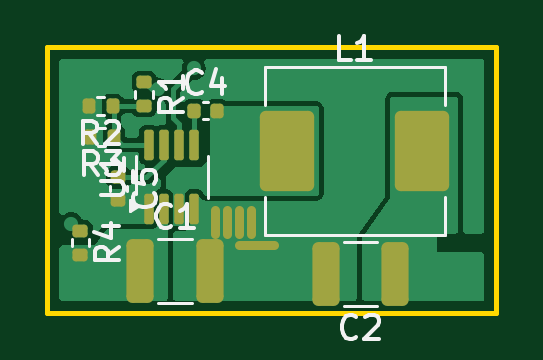
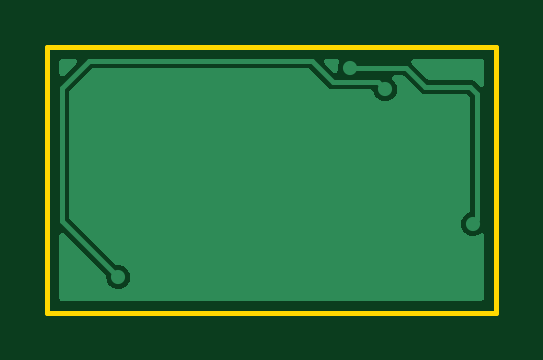
Circuit board: 9 layer files. Board 19.0 x 11.2 mm.
- bottom_copper: buck_conv-B_Cu.gbr (7145 bytes)
- bottom_mask: buck_conv-B_Mask.gbr (472 bytes)
- paste: buck_conv-B_Paste.gbr (467 bytes)
- bottom_silk: buck_conv-B_Silkscreen.gbr (468 bytes)
- outline: buck_conv-Edge_Cuts.gbr (630 bytes)
- top_copper: buck_conv-F_Cu.gbr (23098 bytes)
- top_mask: buck_conv-F_Mask.gbr (3089 bytes)
- paste: buck_conv-F_Paste.gbr (2798 bytes)
- top_silk: buck_conv-F_Silkscreen.gbr (12029 bytes)

=== bottom_copper: buck_conv-B_Cu.gbr ===
%TF.GenerationSoftware,KiCad,Pcbnew,8.0.8*%
%TF.CreationDate,2025-02-20T13:59:41+03:00*%
%TF.ProjectId,buck_conv,6275636b-5f63-46f6-9e76-2e6b69636164,rev?*%
%TF.SameCoordinates,Original*%
%TF.FileFunction,Copper,L2,Bot*%
%TF.FilePolarity,Positive*%
%FSLAX46Y46*%
G04 Gerber Fmt 4.6, Leading zero omitted, Abs format (unit mm)*
G04 Created by KiCad (PCBNEW 8.0.8) date 2025-02-20 13:59:41*
%MOMM*%
%LPD*%
G01*
G04 APERTURE LIST*
%TA.AperFunction,ViaPad*%
%ADD10C,0.600000*%
%TD*%
%TA.AperFunction,Conductor*%
%ADD11C,0.200000*%
%TD*%
G04 APERTURE END LIST*
D10*
%TO.N,GND*%
X155600000Y-96900000D03*
X155100000Y-96900000D03*
X154600000Y-96900000D03*
X154100000Y-96900000D03*
X153100000Y-96400000D03*
X153100000Y-95400000D03*
X153100000Y-95900000D03*
X159000000Y-91500000D03*
X159000000Y-92100000D03*
X159000000Y-90900000D03*
X153600000Y-95900000D03*
X153600000Y-96400000D03*
X153600000Y-95400000D03*
X154600000Y-96400000D03*
X154100000Y-96400000D03*
X148100000Y-94400000D03*
%TO.N,EN{slash}SYNC*%
X147000000Y-96000000D03*
X152200000Y-89400000D03*
%TO.N,GND*%
X154600000Y-95900000D03*
X154100000Y-95900000D03*
X154100000Y-95400000D03*
X154600000Y-95400000D03*
X148100000Y-95100000D03*
%TO.N,VOUT*%
X150700000Y-90300000D03*
X162000000Y-98250000D03*
%TD*%
D11*
%TO.N,VOUT*%
X164400000Y-95850000D02*
X162000000Y-98250000D01*
X151000000Y-90000000D02*
X152900000Y-90000000D01*
X164400000Y-90250000D02*
X164400000Y-95850000D01*
X152900000Y-90000000D02*
X153800000Y-89100000D01*
X150700000Y-90300000D02*
X151000000Y-90000000D01*
X163250000Y-89100000D02*
X164400000Y-90250000D01*
X153800000Y-89100000D02*
X163250000Y-89100000D01*
%TO.N,EN{slash}SYNC*%
X146800000Y-90500000D02*
X146800000Y-95800000D01*
X147100000Y-90200000D02*
X146800000Y-90500000D01*
X146800000Y-95800000D02*
X147000000Y-96000000D01*
X149800000Y-89400000D02*
X149000000Y-90200000D01*
X152200000Y-89400000D02*
X149800000Y-89400000D01*
X149000000Y-90200000D02*
X147100000Y-90200000D01*
%TD*%
%TA.AperFunction,Conductor*%
%TO.N,GND*%
G36*
X163141460Y-89420502D02*
G01*
X163162434Y-89437405D01*
X164062595Y-90337566D01*
X164096621Y-90399878D01*
X164099500Y-90426661D01*
X164099500Y-95673338D01*
X164079498Y-95741459D01*
X164062595Y-95762433D01*
X162112433Y-97712595D01*
X162050121Y-97746621D01*
X162023338Y-97749500D01*
X161928039Y-97749500D01*
X161789946Y-97790047D01*
X161668873Y-97867855D01*
X161574623Y-97976626D01*
X161514835Y-98107543D01*
X161494353Y-98250000D01*
X161514835Y-98392456D01*
X161574623Y-98523373D01*
X161668873Y-98632144D01*
X161729409Y-98671048D01*
X161789947Y-98709953D01*
X161928039Y-98750500D01*
X162071961Y-98750500D01*
X162210053Y-98709953D01*
X162331128Y-98632143D01*
X162425377Y-98523373D01*
X162485165Y-98392457D01*
X162505647Y-98250000D01*
X162504482Y-98241898D01*
X162514581Y-98171626D01*
X162540100Y-98134869D01*
X164284406Y-96390563D01*
X164346717Y-96356539D01*
X164417533Y-96361604D01*
X164474368Y-96404151D01*
X164499179Y-96470671D01*
X164499500Y-96479660D01*
X164499500Y-99123500D01*
X164479498Y-99191621D01*
X164425842Y-99238114D01*
X164373500Y-99249500D01*
X146626500Y-99249500D01*
X146558379Y-99229498D01*
X146511886Y-99175842D01*
X146500500Y-99123500D01*
X146500500Y-96504688D01*
X146520502Y-96436567D01*
X146574158Y-96390074D01*
X146644432Y-96379970D01*
X146694617Y-96398688D01*
X146789947Y-96459953D01*
X146928039Y-96500500D01*
X147071961Y-96500500D01*
X147210053Y-96459953D01*
X147331128Y-96382143D01*
X147425377Y-96273373D01*
X147485165Y-96142457D01*
X147505647Y-96000000D01*
X147485165Y-95857543D01*
X147425377Y-95726627D01*
X147331128Y-95617857D01*
X147331127Y-95617856D01*
X147270590Y-95578952D01*
X147210053Y-95540047D01*
X147210052Y-95540046D01*
X147210051Y-95540046D01*
X147190997Y-95534451D01*
X147131272Y-95496065D01*
X147101782Y-95431483D01*
X147100500Y-95413556D01*
X147100500Y-90676661D01*
X147120502Y-90608540D01*
X147137405Y-90587566D01*
X147187566Y-90537405D01*
X147249878Y-90503379D01*
X147276661Y-90500500D01*
X149039562Y-90500500D01*
X149115989Y-90480021D01*
X149184511Y-90440460D01*
X149240460Y-90384511D01*
X149887566Y-89737405D01*
X149949878Y-89703379D01*
X149976661Y-89700500D01*
X150281896Y-89700500D01*
X150350017Y-89720502D01*
X150396510Y-89774158D01*
X150406614Y-89844432D01*
X150377120Y-89909012D01*
X150372744Y-89913388D01*
X150274623Y-90026626D01*
X150250555Y-90079327D01*
X150214835Y-90157543D01*
X150194353Y-90300000D01*
X150214835Y-90442457D01*
X150258197Y-90537405D01*
X150274623Y-90573373D01*
X150368873Y-90682144D01*
X150429409Y-90721048D01*
X150489947Y-90759953D01*
X150628039Y-90800500D01*
X150771961Y-90800500D01*
X150910053Y-90759953D01*
X151031128Y-90682143D01*
X151125377Y-90573373D01*
X151185165Y-90442457D01*
X151190037Y-90408566D01*
X151219531Y-90343988D01*
X151279257Y-90305604D01*
X151314755Y-90300500D01*
X152939562Y-90300500D01*
X153015989Y-90280021D01*
X153084511Y-90240460D01*
X153140460Y-90184511D01*
X153887566Y-89437405D01*
X153949878Y-89403379D01*
X153976661Y-89400500D01*
X163073339Y-89400500D01*
X163141460Y-89420502D01*
G37*
%TD.AperFunction*%
%TD*%
%TA.AperFunction,NonConductor*%
G36*
X153238460Y-89020502D02*
G01*
X153284953Y-89074158D01*
X153295057Y-89144432D01*
X153265563Y-89209012D01*
X153259447Y-89215581D01*
X153075029Y-89400000D01*
X152911308Y-89563721D01*
X152848996Y-89597746D01*
X152778180Y-89592681D01*
X152721345Y-89550134D01*
X152696534Y-89483614D01*
X152697496Y-89456693D01*
X152705647Y-89400003D01*
X152705647Y-89400002D01*
X152705647Y-89400000D01*
X152685165Y-89257543D01*
X152649222Y-89178841D01*
X152639119Y-89108568D01*
X152668613Y-89043988D01*
X152728339Y-89005604D01*
X152763837Y-89000500D01*
X153170339Y-89000500D01*
X153238460Y-89020502D01*
G37*
%TD.AperFunction*%
%TA.AperFunction,NonConductor*%
G36*
X164441621Y-89020502D02*
G01*
X164488114Y-89074158D01*
X164499500Y-89126500D01*
X164499500Y-89620339D01*
X164479498Y-89688460D01*
X164425842Y-89734953D01*
X164355568Y-89745057D01*
X164290988Y-89715563D01*
X164284405Y-89709434D01*
X163790566Y-89215595D01*
X163756540Y-89153283D01*
X163761605Y-89082468D01*
X163804152Y-89025632D01*
X163870672Y-89000821D01*
X163879661Y-89000500D01*
X164373500Y-89000500D01*
X164441621Y-89020502D01*
G37*
%TD.AperFunction*%
%TA.AperFunction,NonConductor*%
G36*
X149538459Y-89020502D02*
G01*
X149584952Y-89074158D01*
X149595056Y-89144432D01*
X149565562Y-89209012D01*
X149559434Y-89215595D01*
X148912432Y-89862596D01*
X148850122Y-89896620D01*
X148823339Y-89899500D01*
X147060434Y-89899500D01*
X146984014Y-89919977D01*
X146932879Y-89949500D01*
X146932878Y-89949499D01*
X146915492Y-89959537D01*
X146915482Y-89959545D01*
X146715595Y-90159433D01*
X146653283Y-90193459D01*
X146582468Y-90188394D01*
X146525632Y-90145847D01*
X146500821Y-90079327D01*
X146500500Y-90070338D01*
X146500500Y-89126500D01*
X146520502Y-89058379D01*
X146574158Y-89011886D01*
X146626500Y-89000500D01*
X149470338Y-89000500D01*
X149538459Y-89020502D01*
G37*
%TD.AperFunction*%
M02*

=== bottom_mask: buck_conv-B_Mask.gbr ===
%TF.GenerationSoftware,KiCad,Pcbnew,8.0.8*%
%TF.CreationDate,2025-02-20T13:59:42+03:00*%
%TF.ProjectId,buck_conv,6275636b-5f63-46f6-9e76-2e6b69636164,rev?*%
%TF.SameCoordinates,Original*%
%TF.FileFunction,Soldermask,Bot*%
%TF.FilePolarity,Negative*%
%FSLAX46Y46*%
G04 Gerber Fmt 4.6, Leading zero omitted, Abs format (unit mm)*
G04 Created by KiCad (PCBNEW 8.0.8) date 2025-02-20 13:59:42*
%MOMM*%
%LPD*%
G01*
G04 APERTURE LIST*
G04 APERTURE END LIST*
M02*

=== paste: buck_conv-B_Paste.gbr ===
%TF.GenerationSoftware,KiCad,Pcbnew,8.0.8*%
%TF.CreationDate,2025-02-20T13:59:42+03:00*%
%TF.ProjectId,buck_conv,6275636b-5f63-46f6-9e76-2e6b69636164,rev?*%
%TF.SameCoordinates,Original*%
%TF.FileFunction,Paste,Bot*%
%TF.FilePolarity,Positive*%
%FSLAX46Y46*%
G04 Gerber Fmt 4.6, Leading zero omitted, Abs format (unit mm)*
G04 Created by KiCad (PCBNEW 8.0.8) date 2025-02-20 13:59:42*
%MOMM*%
%LPD*%
G01*
G04 APERTURE LIST*
G04 APERTURE END LIST*
M02*

=== bottom_silk: buck_conv-B_Silkscreen.gbr ===
%TF.GenerationSoftware,KiCad,Pcbnew,8.0.8*%
%TF.CreationDate,2025-02-20T13:59:42+03:00*%
%TF.ProjectId,buck_conv,6275636b-5f63-46f6-9e76-2e6b69636164,rev?*%
%TF.SameCoordinates,Original*%
%TF.FileFunction,Legend,Bot*%
%TF.FilePolarity,Positive*%
%FSLAX46Y46*%
G04 Gerber Fmt 4.6, Leading zero omitted, Abs format (unit mm)*
G04 Created by KiCad (PCBNEW 8.0.8) date 2025-02-20 13:59:42*
%MOMM*%
%LPD*%
G01*
G04 APERTURE LIST*
G04 APERTURE END LIST*
M02*

=== outline: buck_conv-Edge_Cuts.gbr ===
%TF.GenerationSoftware,KiCad,Pcbnew,8.0.8*%
%TF.CreationDate,2025-02-20T13:59:42+03:00*%
%TF.ProjectId,buck_conv,6275636b-5f63-46f6-9e76-2e6b69636164,rev?*%
%TF.SameCoordinates,Original*%
%TF.FileFunction,Profile,NP*%
%FSLAX46Y46*%
G04 Gerber Fmt 4.6, Leading zero omitted, Abs format (unit mm)*
G04 Created by KiCad (PCBNEW 8.0.8) date 2025-02-20 13:59:42*
%MOMM*%
%LPD*%
G01*
G04 APERTURE LIST*
%TA.AperFunction,Profile*%
%ADD10C,0.200000*%
%TD*%
G04 APERTURE END LIST*
D10*
X146000000Y-88500000D02*
X165000000Y-88500000D01*
X165000000Y-99750000D01*
X146000000Y-99750000D01*
X146000000Y-88500000D01*
M02*

=== top_copper: buck_conv-F_Cu.gbr (23098 bytes, source omitted) ===
=== top_mask: buck_conv-F_Mask.gbr (3089 bytes, source withheld) ===
=== paste: buck_conv-F_Paste.gbr (2798 bytes, source withheld) ===
=== top_silk: buck_conv-F_Silkscreen.gbr (12029 bytes, source omitted) ===
